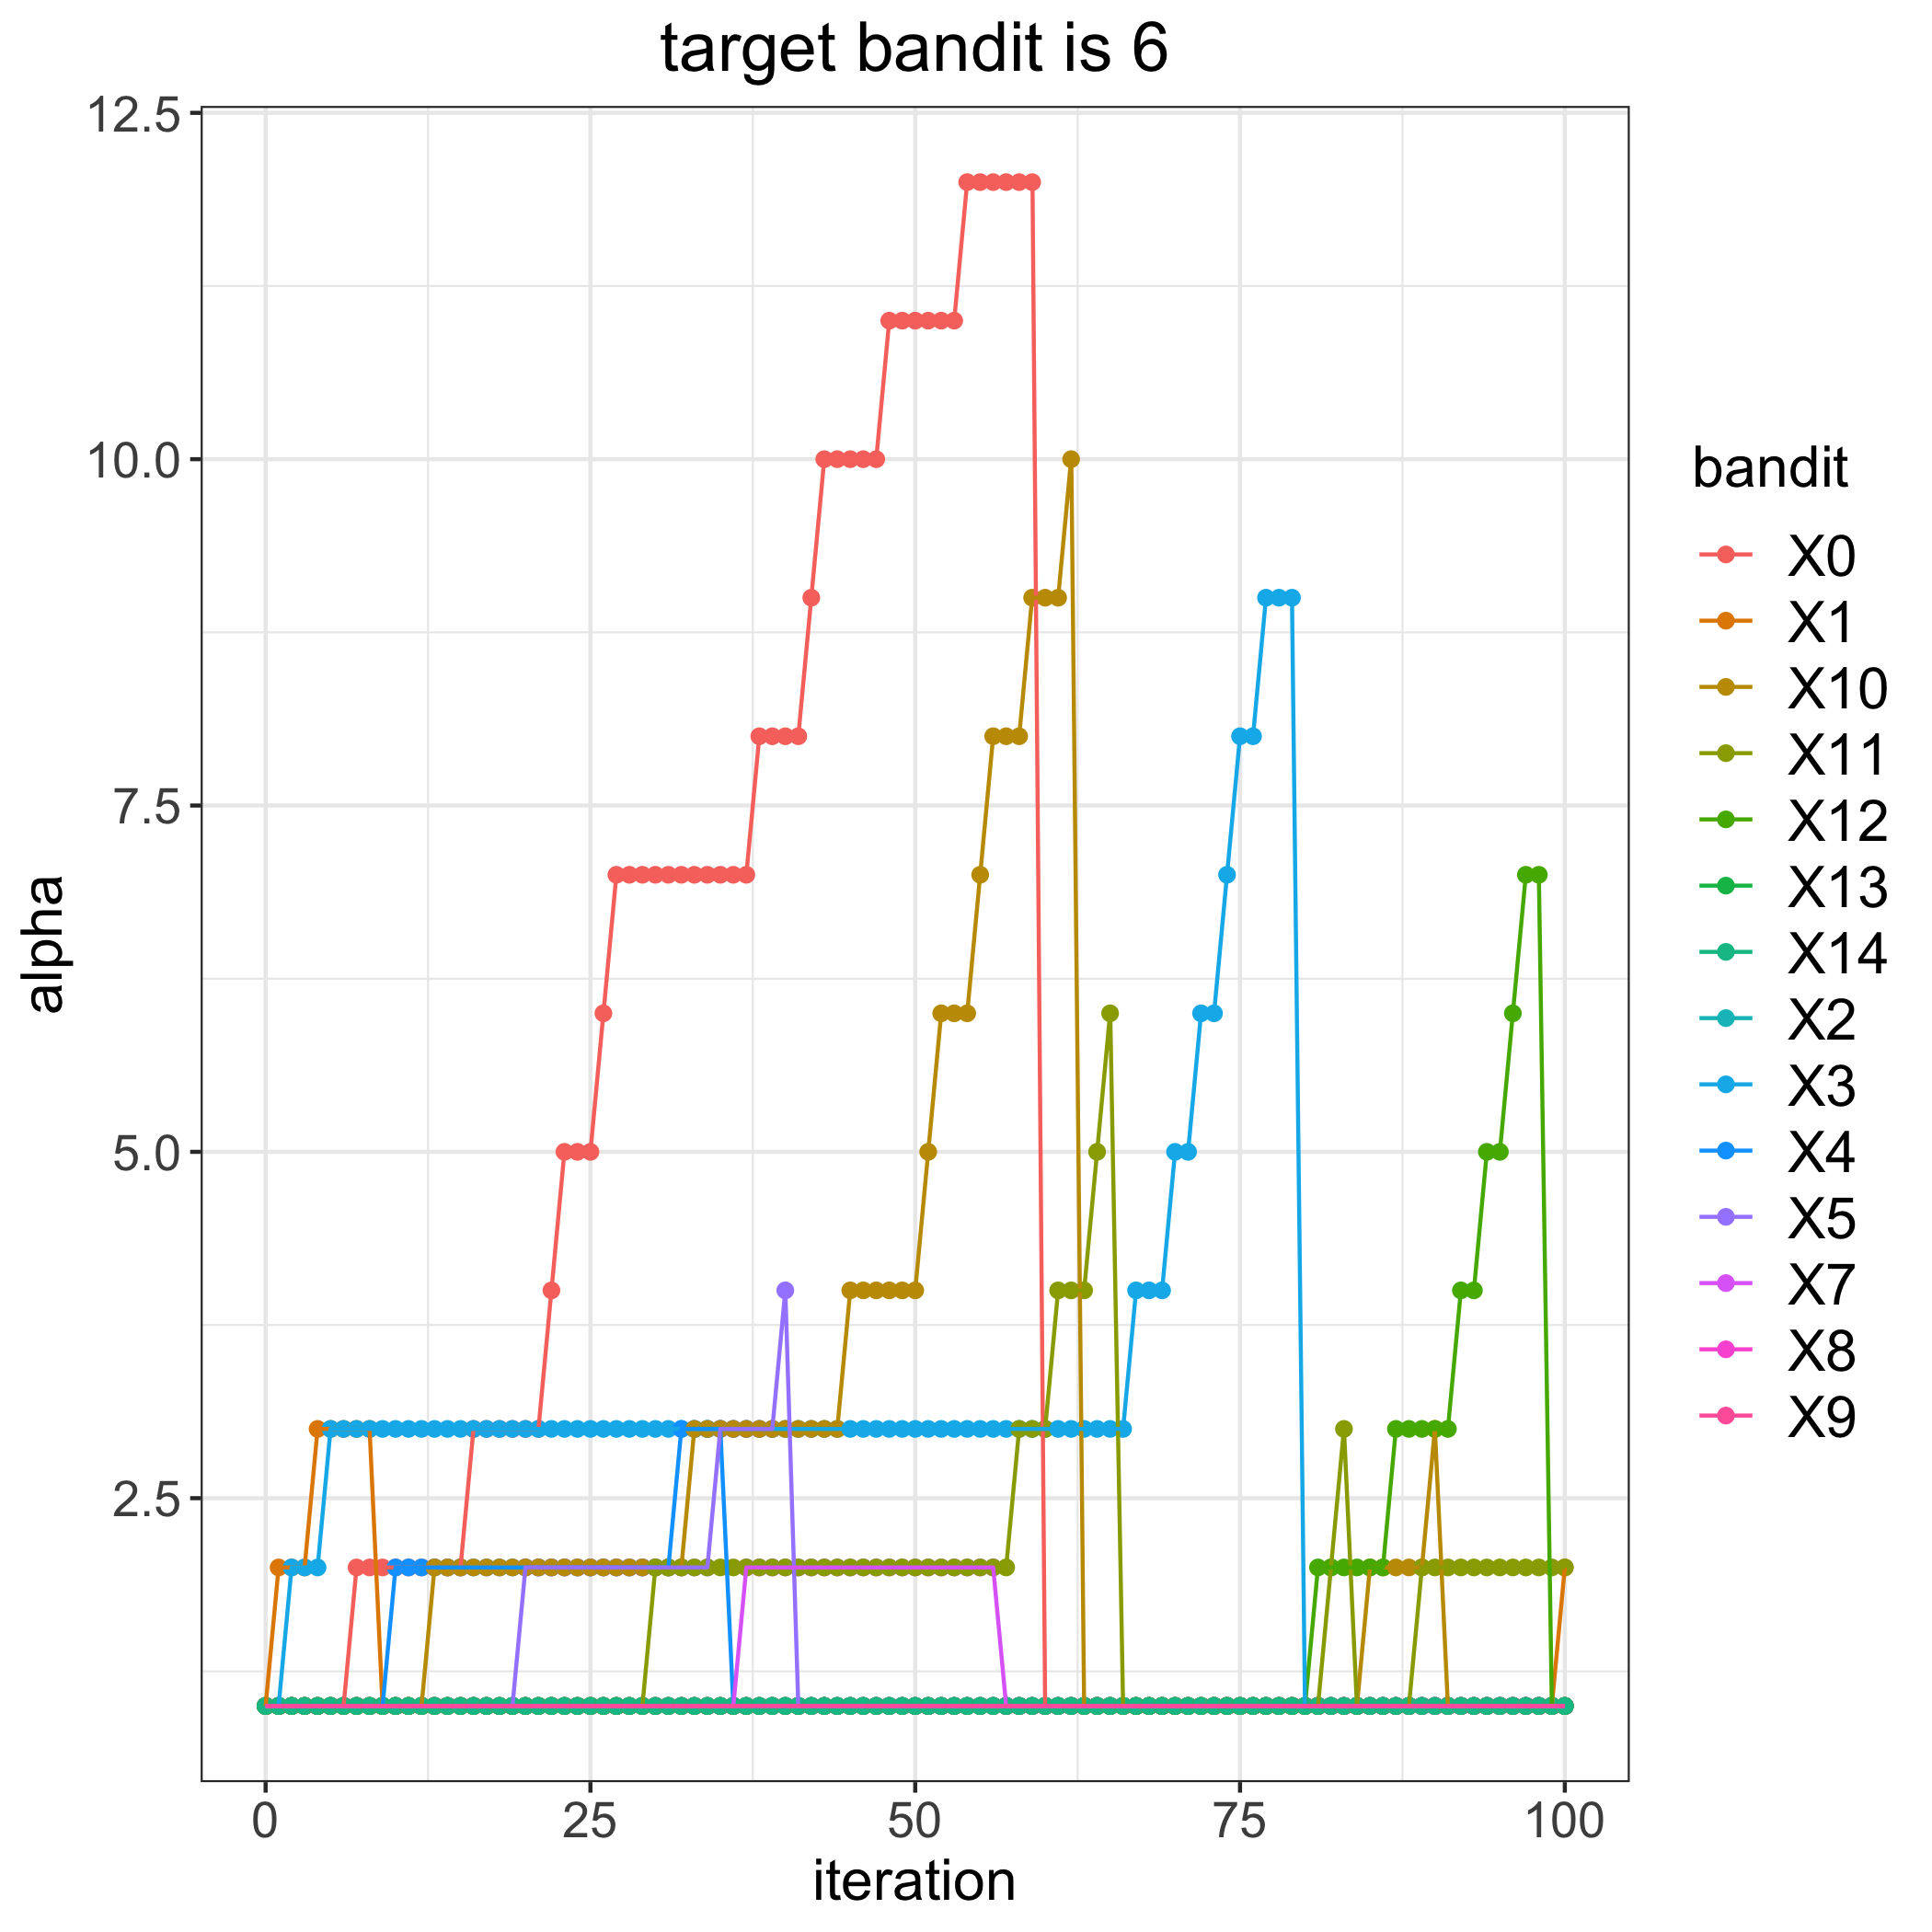

Data behind this chart, as committed beside it:
, 0, 1, 2, 3, 4, 5, 7, 8, 9, 10, 11, 12, 13, 14
0, 1, 1, 1, 1, 1, 1, 1, 1, 1, 1, 1, 1, 1, 1
1, 1, 2, 1, 1, 1, 1, 1, 1, 1, 1, 1, 1, 1, 1
2, 1, 2, 1, 2, 1, 1, 1, 1, 1, 1, 1, 1, 1, 1
3, 1, 2, 1, 2, 1, 1, 1, 1, 1, 1, 1, 1, 1, 1
4, 1, 3, 1, 2, 1, 1, 1, 1, 1, 1, 1, 1, 1, 1
5, 1, 3, 1, 3, 1, 1, 1, 1, 1, 1, 1, 1, 1, 1
6, 1, 3, 1, 3, 1, 1, 1, 1, 1, 1, 1, 1, 1, 1
7, 2, 3, 1, 3, 1, 1, 1, 1, 1, 1, 1, 1, 1, 1
8, 2, 3, 1, 3, 1, 1, 1, 1, 1, 1, 1, 1, 1, 1
9, 2, 1, 1, 3, 1, 1, 1, 1, 1, 1, 1, 1, 1, 1
10, 2, 1, 1, 3, 2, 1, 1, 1, 1, 1, 1, 1, 1, 1
11, 2, 1, 1, 3, 2, 1, 1, 1, 1, 1, 1, 1, 1, 1
12, 2, 1, 1, 3, 2, 1, 1, 1, 1, 1, 1, 1, 1, 1
13, 2, 1, 1, 3, 2, 1, 1, 1, 1, 2, 1, 1, 1, 1
14, 2, 1, 1, 3, 2, 1, 1, 1, 1, 2, 1, 1, 1, 1
15, 2, 1, 1, 3, 2, 1, 1, 1, 1, 2, 1, 1, 1, 1
16, 3, 1, 1, 3, 2, 1, 1, 1, 1, 2, 1, 1, 1, 1
17, 3, 1, 1, 3, 2, 1, 1, 1, 1, 2, 1, 1, 1, 1
18, 3, 1, 1, 3, 2, 1, 1, 1, 1, 2, 1, 1, 1, 1
19, 3, 1, 1, 3, 2, 1, 1, 1, 1, 2, 1, 1, 1, 1
20, 3, 1, 1, 3, 2, 2, 1, 1, 1, 2, 1, 1, 1, 1
21, 3, 1, 1, 3, 2, 2, 1, 1, 1, 2, 1, 1, 1, 1
22, 4, 1, 1, 3, 2, 2, 1, 1, 1, 2, 1, 1, 1, 1
23, 5, 1, 1, 3, 2, 2, 1, 1, 1, 2, 1, 1, 1, 1
24, 5, 1, 1, 3, 2, 2, 1, 1, 1, 2, 1, 1, 1, 1
25, 5, 1, 1, 3, 2, 2, 1, 1, 1, 2, 1, 1, 1, 1
26, 6, 1, 1, 3, 2, 2, 1, 1, 1, 2, 1, 1, 1, 1
27, 7, 1, 1, 3, 2, 2, 1, 1, 1, 2, 1, 1, 1, 1
28, 7, 1, 1, 3, 2, 2, 1, 1, 1, 2, 1, 1, 1, 1
29, 7, 1, 1, 3, 2, 2, 1, 1, 1, 2, 1, 1, 1, 1
30, 7, 1, 1, 3, 2, 2, 1, 1, 1, 2, 2, 1, 1, 1
31, 7, 1, 1, 3, 2, 2, 1, 1, 1, 2, 2, 1, 1, 1
32, 7, 1, 1, 3, 3, 2, 1, 1, 1, 2, 2, 1, 1, 1
33, 7, 1, 1, 3, 3, 2, 1, 1, 1, 3, 2, 1, 1, 1
34, 7, 1, 1, 3, 3, 2, 1, 1, 1, 3, 2, 1, 1, 1
35, 7, 1, 1, 3, 3, 3, 1, 1, 1, 3, 2, 1, 1, 1
36, 7, 1, 1, 3, 1, 3, 1, 1, 1, 3, 2, 1, 1, 1
37, 7, 1, 1, 3, 1, 3, 2, 1, 1, 3, 2, 1, 1, 1
38, 8, 1, 1, 3, 1, 3, 2, 1, 1, 3, 2, 1, 1, 1
39, 8, 1, 1, 3, 1, 3, 2, 1, 1, 3, 2, 1, 1, 1
40, 8, 1, 1, 3, 1, 4, 2, 1, 1, 3, 2, 1, 1, 1
41, 8, 1, 1, 3, 1, 1, 2, 1, 1, 3, 2, 1, 1, 1
42, 9, 1, 1, 3, 1, 1, 2, 1, 1, 3, 2, 1, 1, 1
43, 10, 1, 1, 3, 1, 1, 2, 1, 1, 3, 2, 1, 1, 1
44, 10, 1, 1, 3, 1, 1, 2, 1, 1, 3, 2, 1, 1, 1
45, 10, 1, 1, 3, 1, 1, 2, 1, 1, 4, 2, 1, 1, 1
46, 10, 1, 1, 3, 1, 1, 2, 1, 1, 4, 2, 1, 1, 1
47, 10, 1, 1, 3, 1, 1, 2, 1, 1, 4, 2, 1, 1, 1
48, 11, 1, 1, 3, 1, 1, 2, 1, 1, 4, 2, 1, 1, 1
49, 11, 1, 1, 3, 1, 1, 2, 1, 1, 4, 2, 1, 1, 1
50, 11, 1, 1, 3, 1, 1, 2, 1, 1, 4, 2, 1, 1, 1
51, 11, 1, 1, 3, 1, 1, 2, 1, 1, 5, 2, 1, 1, 1
52, 11, 1, 1, 3, 1, 1, 2, 1, 1, 6, 2, 1, 1, 1
53, 11, 1, 1, 3, 1, 1, 2, 1, 1, 6, 2, 1, 1, 1
54, 12, 1, 1, 3, 1, 1, 2, 1, 1, 6, 2, 1, 1, 1
55, 12, 1, 1, 3, 1, 1, 2, 1, 1, 7, 2, 1, 1, 1
56, 12, 1, 1, 3, 1, 1, 2, 1, 1, 8, 2, 1, 1, 1
57, 12, 1, 1, 3, 1, 1, 1, 1, 1, 8, 2, 1, 1, 1
58, 12, 1, 1, 3, 1, 1, 1, 1, 1, 8, 3, 1, 1, 1
59, 12, 1, 1, 3, 1, 1, 1, 1, 1, 9, 3, 1, 1, 1
... 41 more rows
